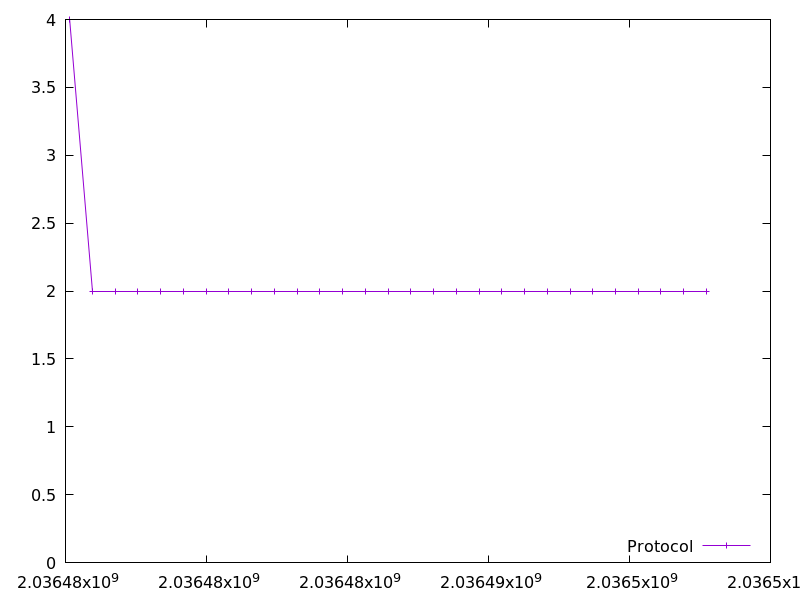

The data file committed next to this chart (first rows):
2036475146.8622148, 4.0
2036475952, 2.0
2036476760, 2.0
2036477567, 2.0
2036478372, 2.0
2036479179, 2.0
2036479986, 2.0
2036480793, 2.0
2036481599, 2.0
2036482404, 2.0
2036483212, 2.0
2036484019, 2.0
2036484825, 2.0
2036485630, 2.0
2036486438, 2.0
2036487246, 2.0
2036488054, 2.0
2036488860, 2.0
2036489666, 2.0
2036490471, 2.0
2036491278, 2.0
2036492083, 2.0
2036492891, 2.0
2036493698, 2.0
2036494504, 2.0
2036495310, 2.0
2036496117, 2.0
2036496924, 2.0
2036497732, 2.0
